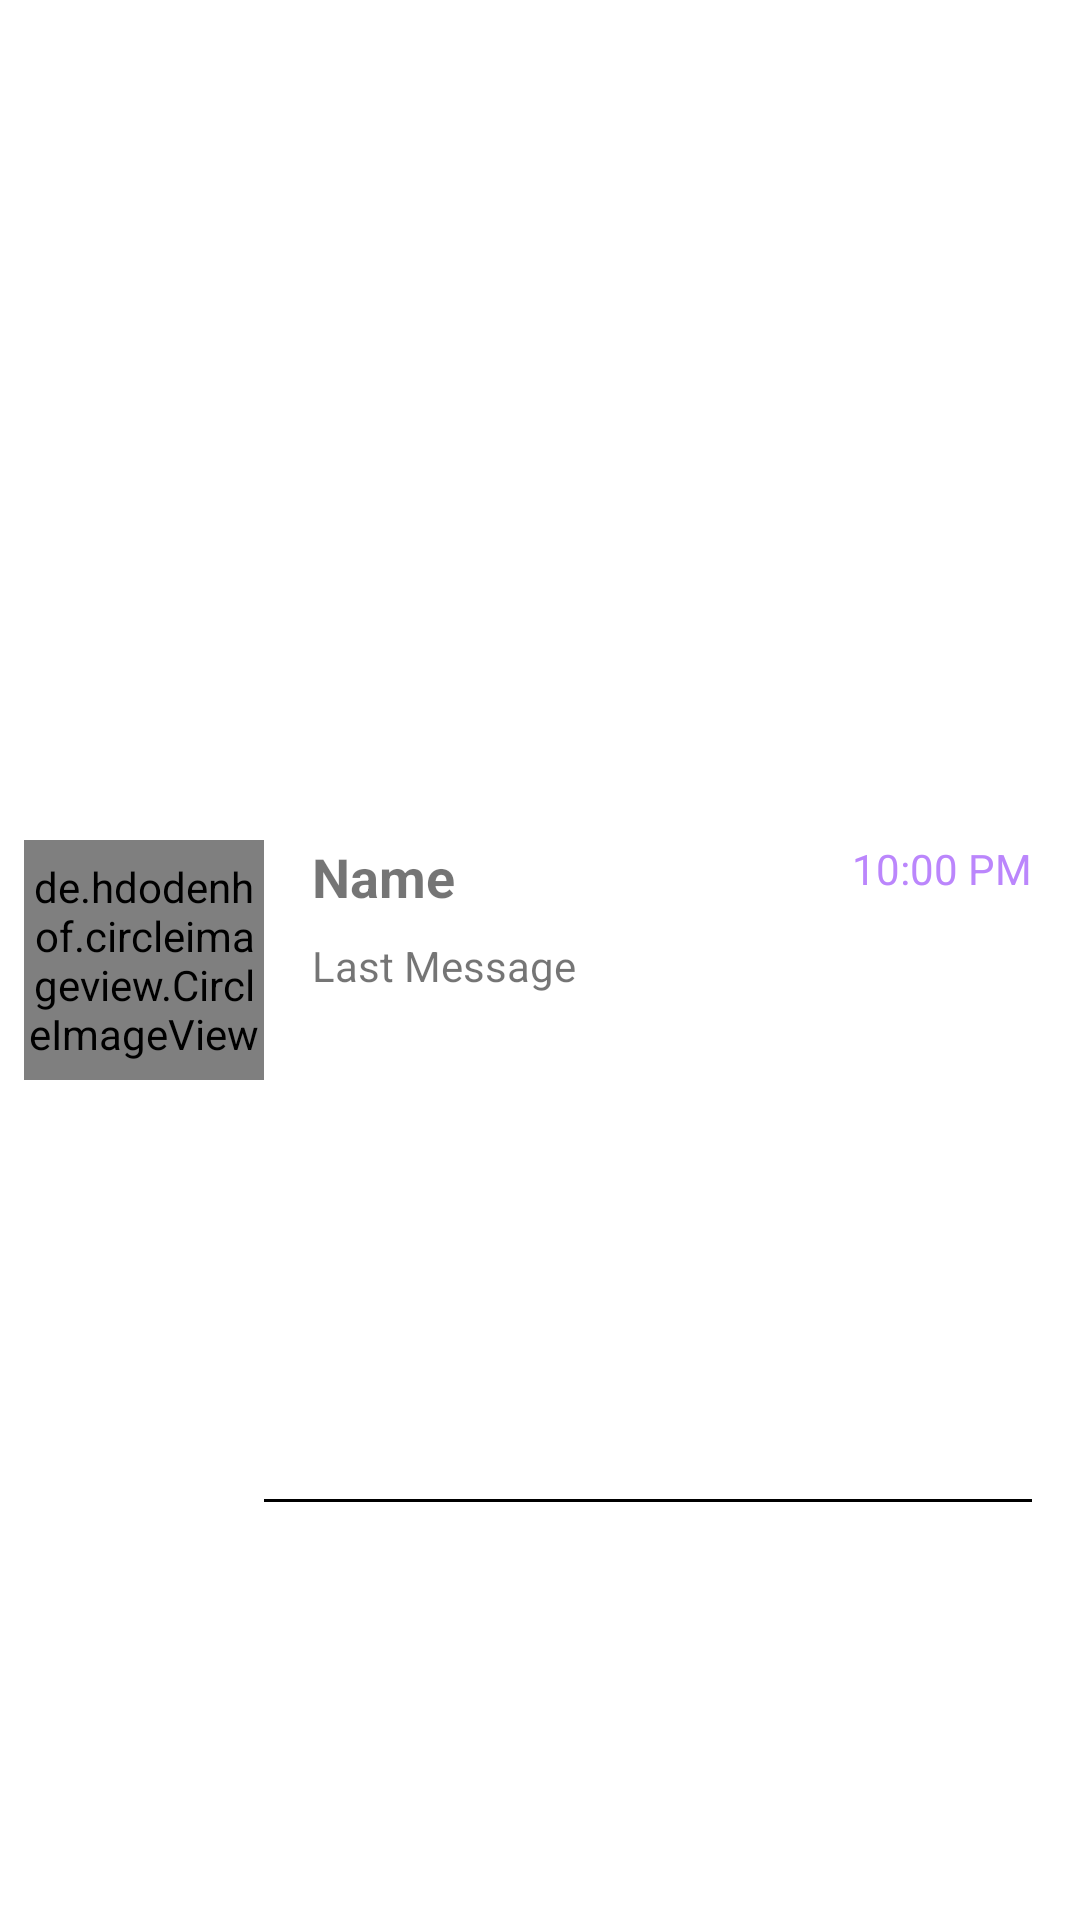

Produce the Android XML layout that renders to this screen, including the resource entries it uses.
<!-- AndroidManifest.xml: application theme Theme.WhatsAppClone -->
<!-- res/layout/chat_item.xml -->
<?xml version="1.0" encoding="utf-8"?>
<androidx.constraintlayout.widget.ConstraintLayout xmlns:android="http://schemas.android.com/apk/res/android"
    xmlns:app="http://schemas.android.com/apk/res-auto"
    xmlns:tools="http://schemas.android.com/tools"
    android:layout_width="match_parent"
    android:layout_height="wrap_content">

    <de.hdodenhof.circleimageview.CircleImageView
        android:id="@+id/userProfileImg"
        android:layout_width="80dp"
        android:layout_height="80dp"
        android:layout_marginStart="8dp"
        android:layout_marginTop="8dp"
        android:layout_marginBottom="8dp"
        android:src="@drawable/ic_user"
        app:civ_border_width="2dp"
        app:civ_border_color="#FF000000"
        app:layout_constraintBottom_toBottomOf="parent"
        app:layout_constraintStart_toStartOf="parent"
        app:layout_constraintTop_toTopOf="parent" />

    <TextView
        android:id="@+id/userName"
        android:layout_width="wrap_content"
        android:layout_height="wrap_content"
        android:layout_marginStart="16dp"
        android:text="Name"
        android:textStyle="bold"
        android:textSize="18sp"
        android:maxLines="1"
        android:maxLength="20"
        app:layout_constraintStart_toEndOf="@+id/userProfileImg"
        app:layout_constraintTop_toTopOf="@+id/userProfileImg" />

    <TextView
        android:id="@+id/msgTime"
        android:layout_width="wrap_content"
        android:layout_height="wrap_content"
        android:layout_marginEnd="16dp"
        android:textColor="@color/purple_200"
        android:text="10:00 PM"
        app:layout_constraintEnd_toEndOf="parent"
        app:layout_constraintTop_toTopOf="@+id/userName" />

    <TextView
        android:id="@+id/userLastMsg"
        android:layout_width="0dp"
        android:layout_height="0dp"
        android:layout_marginTop="8dp"
        android:ellipsize="end"
        android:maxLines="2"
        android:text="Last Message"
        app:layout_constraintBottom_toBottomOf="@+id/userProfileImg"
        app:layout_constraintEnd_toEndOf="@+id/msgTime"
        app:layout_constraintStart_toStartOf="@+id/userName"
        app:layout_constraintTop_toBottomOf="@+id/userName" />

    <View
        android:layout_width="0dp"
        android:layout_height="1dp"
        android:layout_marginEnd="16dp"
        android:background="@color/black"
        app:layout_constraintBottom_toBottomOf="parent"
        app:layout_constraintEnd_toEndOf="parent"
        app:layout_constraintStart_toEndOf="@+id/userProfileImg"
        app:layout_constraintTop_toBottomOf="@+id/userProfileImg" />
</androidx.constraintlayout.widget.ConstraintLayout>
<!-- resources referenced by this layout -->
<resources>
  <color name="black">#FF000000</color>
  <color name="purple_200">#FFBB86FC</color>
  <!-- drawable ic_user (drawable) -->
  <vector android:height="80dp" android:viewportHeight="200"
      android:viewportWidth="200" android:width="80dp" xmlns:android="http://schemas.android.com/apk/res/android">
      <path android:fillColor="#918888"
          android:pathData="M100,0c-55.14,0 -100,44.86 -100,100c0,55.14 44.86,100 100,100c55.14,0 100,-44.86 100,-100C200,44.86 155.14,0 100,0zM100.64,31.42c20.54,0 37.19,19.66 37.19,43.92c0,24.26 -16.65,43.92 -37.19,43.92s-37.19,-19.67 -37.19,-43.92C63.45,51.09 80.1,31.42 100.64,31.42zM100,187.86c-24.69,0 -47.04,-10.24 -63.02,-26.69c-2.27,-2.34 -2.98,-5.78 -1.84,-8.82c5.47,-14.56 15.72,-26.76 28.82,-34.76c2.83,-1.73 6.45,-1.39 8.91,0.83c7.71,6.96 17.32,11.11 27.77,11.11c10.25,0 19.69,-4 27.32,-10.72c2.49,-2.19 6.13,-2.48 8.93,-0.71c12.7,8 22.62,20 27.97,34.25c1.14,3.05 0.43,6.48 -1.84,8.82C147.04,177.62 124.69,187.86 100,187.86z"
          android:strokeColor="#918888" android:strokeWidth="1"/>
  </vector>
  <style name="Theme.WhatsAppClone" parent="Theme.MaterialComponents.Light.NoActionBar">
          
          <item name="colorPrimary">@color/colorPrimary</item>
          <item name="colorPrimaryVariant">@color/black</item>
          <item name="colorOnPrimary">@color/white</item>
          
          <item name="colorSecondary">@color/teal_200</item>
          <item name="colorSecondaryVariant">@color/teal_700</item>
          <item name="colorOnSecondary">@color/black</item>
          
          <item name="android:statusBarColor">?attr/colorPrimaryVariant</item>
          
      </style>
  <color name="colorPrimary">#128C7E</color>
  <color name="white">#FFFFFFFF</color>
  <color name="teal_200">#FF03DAC5</color>
  <color name="teal_700">#FF018786</color>
</resources>
